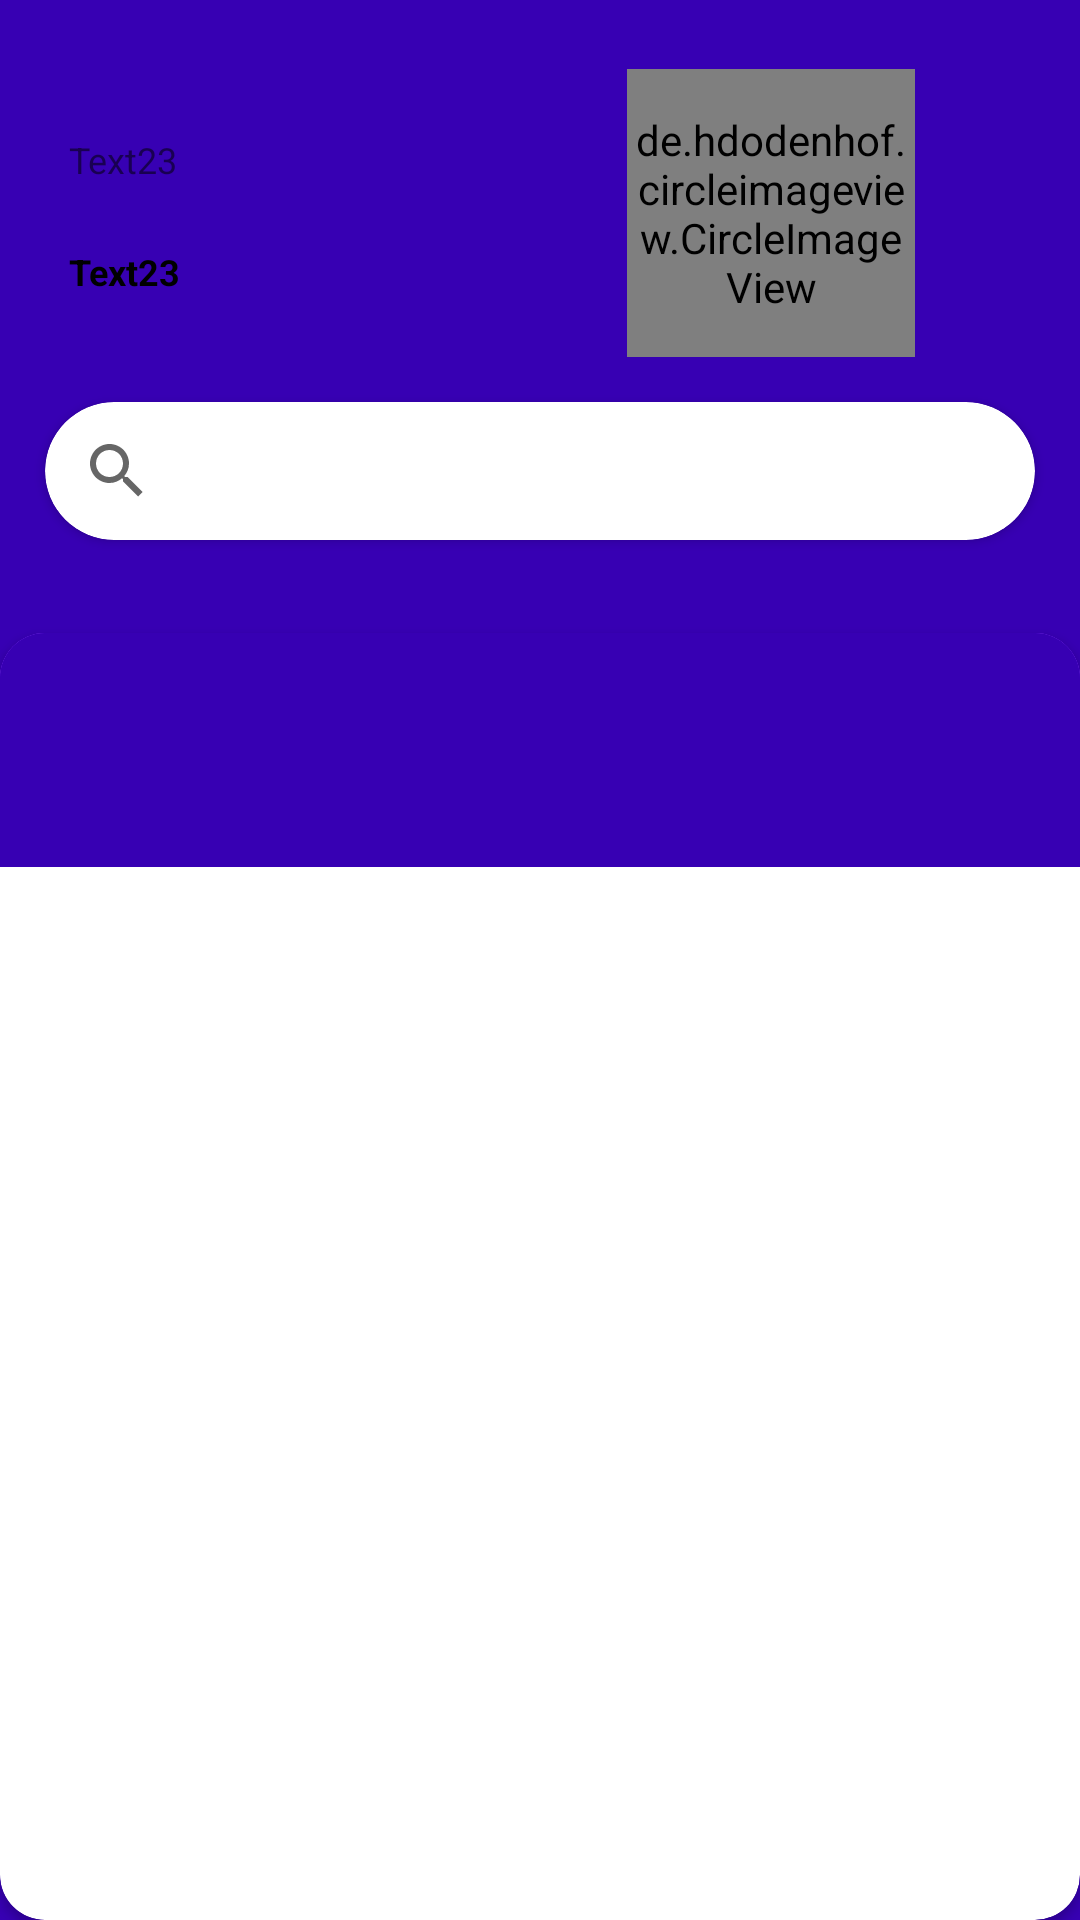

Produce the Android XML layout that renders to this screen, including the resource entries it uses.
<!-- AndroidManifest.xml: application theme Theme.Example -->
<!-- res/layout/activity_main.xml -->
<?xml version="1.0" encoding="utf-8"?>
<layout xmlns:android="http://schemas.android.com/apk/res/android"
    xmlns:app="http://schemas.android.com/apk/res-auto"
    xmlns:tools="http://schemas.android.com/tools"
    >

    <data>
        <variable
            name="ViewModel"
            type="com.example.example.MainActivity" />
    </data>


<androidx.constraintlayout.widget.ConstraintLayout

    android:layout_width="match_parent"
    android:layout_height="match_parent"
    tools:context=".MainActivity"
    android:id="@+id/blocking">


    <RelativeLayout
        android:layout_height="match_parent"
        android:layout_width="match_parent"
        android:id="@+id/relativeRelative"
        android:orientation="vertical"
        android:background="#FF3700B3">


        <LinearLayout
            android:layout_width="match_parent"
            android:layout_height="189dp"
            android:orientation="vertical"
            android:background="#FF3700B3">


        <TextView
            android:layout_width="match_parent"
            android:layout_height="wrap_content"
            android:id="@+id/latitude"
            android:text="Text23"
            android:textSize="12dp"
            android:layout_marginRight="234dp"
            android:layout_marginTop="45dp"
            android:layout_marginLeft="23dp">

        </TextView>

        <TextView
            android:layout_width="match_parent"
            android:layout_height="wrap_content"
            android:id="@+id/longitude"
            android:text="Text23"
            android:textColor="#000"
            android:textStyle="bold"
            android:textSize="12dp"
            android:layout_marginRight="234dp"
            android:layout_marginTop="21dp"
            android:layout_marginLeft="23dp">

        </TextView>

        </LinearLayout>

        <androidx.cardview.widget.CardView
            android:layout_width="352dp"
            android:layout_height="46dp"
            android:layout_marginLeft="15dp"
            android:layout_marginRight="15dp"
            android:layout_marginTop="134dp"
            app:cardCornerRadius="23dp">

            <androidx.appcompat.widget.SearchView
                android:layout_width="match_parent"
                android:layout_height="match_parent"
                app:queryHint="@string/app_name">

            </androidx.appcompat.widget.SearchView>

        </androidx.cardview.widget.CardView>

        <de.hdodenhof.circleimageview.CircleImageView
            android:id="@+id/profile_image"
            android:layout_width="96dp"
            android:layout_height="96dp"
            android:background="@drawable/image"
            android:layout_marginTop="23dp"
            android:layout_marginRight="55dp"
            android:layout_alignParentRight="true"
            app:civ_border_color="#FF000000"
            app:civ_border_width="2dp"
            android:layout_marginEnd="23dp"
            android:layout_alignParentEnd="true" />

        <androidx.cardview.widget.CardView
            android:layout_width="match_parent"
            android:layout_height="match_parent"
            android:id="@+id/relativeRelative2"
            android:layout_marginTop="211dp"
            app:cardCornerRadius="15dp">

          <com.google.android.material.appbar.AppBarLayout
              android:layout_width="match_parent"
              android:layout_height="wrap_content"
              android:id="@+id/appbarlayout">

            <com.google.android.material.tabs.TabLayout
                android:id="@+id/tab_layout"
                android:layout_width="match_parent"
                android:layout_height="78dp"
                android:background="#FF3700B3"/>

            <androidx.viewpager2.widget.ViewPager2
                android:id="@+id/pager"
                android:layout_width="match_parent"
                android:layout_height="match_parent"
                android:layout_weight="1" />

          </com.google.android.material.appbar.AppBarLayout>

        </androidx.cardview.widget.CardView>

    </RelativeLayout>















</androidx.constraintlayout.widget.ConstraintLayout>

</layout>
<!-- resources referenced by this layout -->
<resources>
  <string name="app_name">Example</string>
  <style name="Theme.Example" parent="Theme.AppCompat.DayNight.NoActionBar">
          
          <item name="colorPrimary">@color/purple_500</item>
          <item name="colorPrimaryVariant">@color/purple_700</item>
          <item name="colorOnPrimary">@color/white</item>
          
          <item name="colorSecondary">@color/teal_200</item>
          <item name="colorSecondaryVariant">@color/teal_700</item>
          <item name="colorOnSecondary">@color/black</item>
          
          <item name="android:statusBarColor" tools:targetApi="l">?attr/colorPrimaryVariant</item>
          
      </style>
  <!-- not gathered from this repository: default colours our renderer supplied (Android Studio template values) -->
  <color name="purple_500">#FF6200EE</color>
  <color name="purple_700">#FF3700B3</color>
  <color name="teal_200">#FF03DAC5</color>
  <color name="teal_700">#FF018786</color>
  <color name="black">#FF000000</color>
  <color name="white">#FFFFFFFF</color>
</resources>
